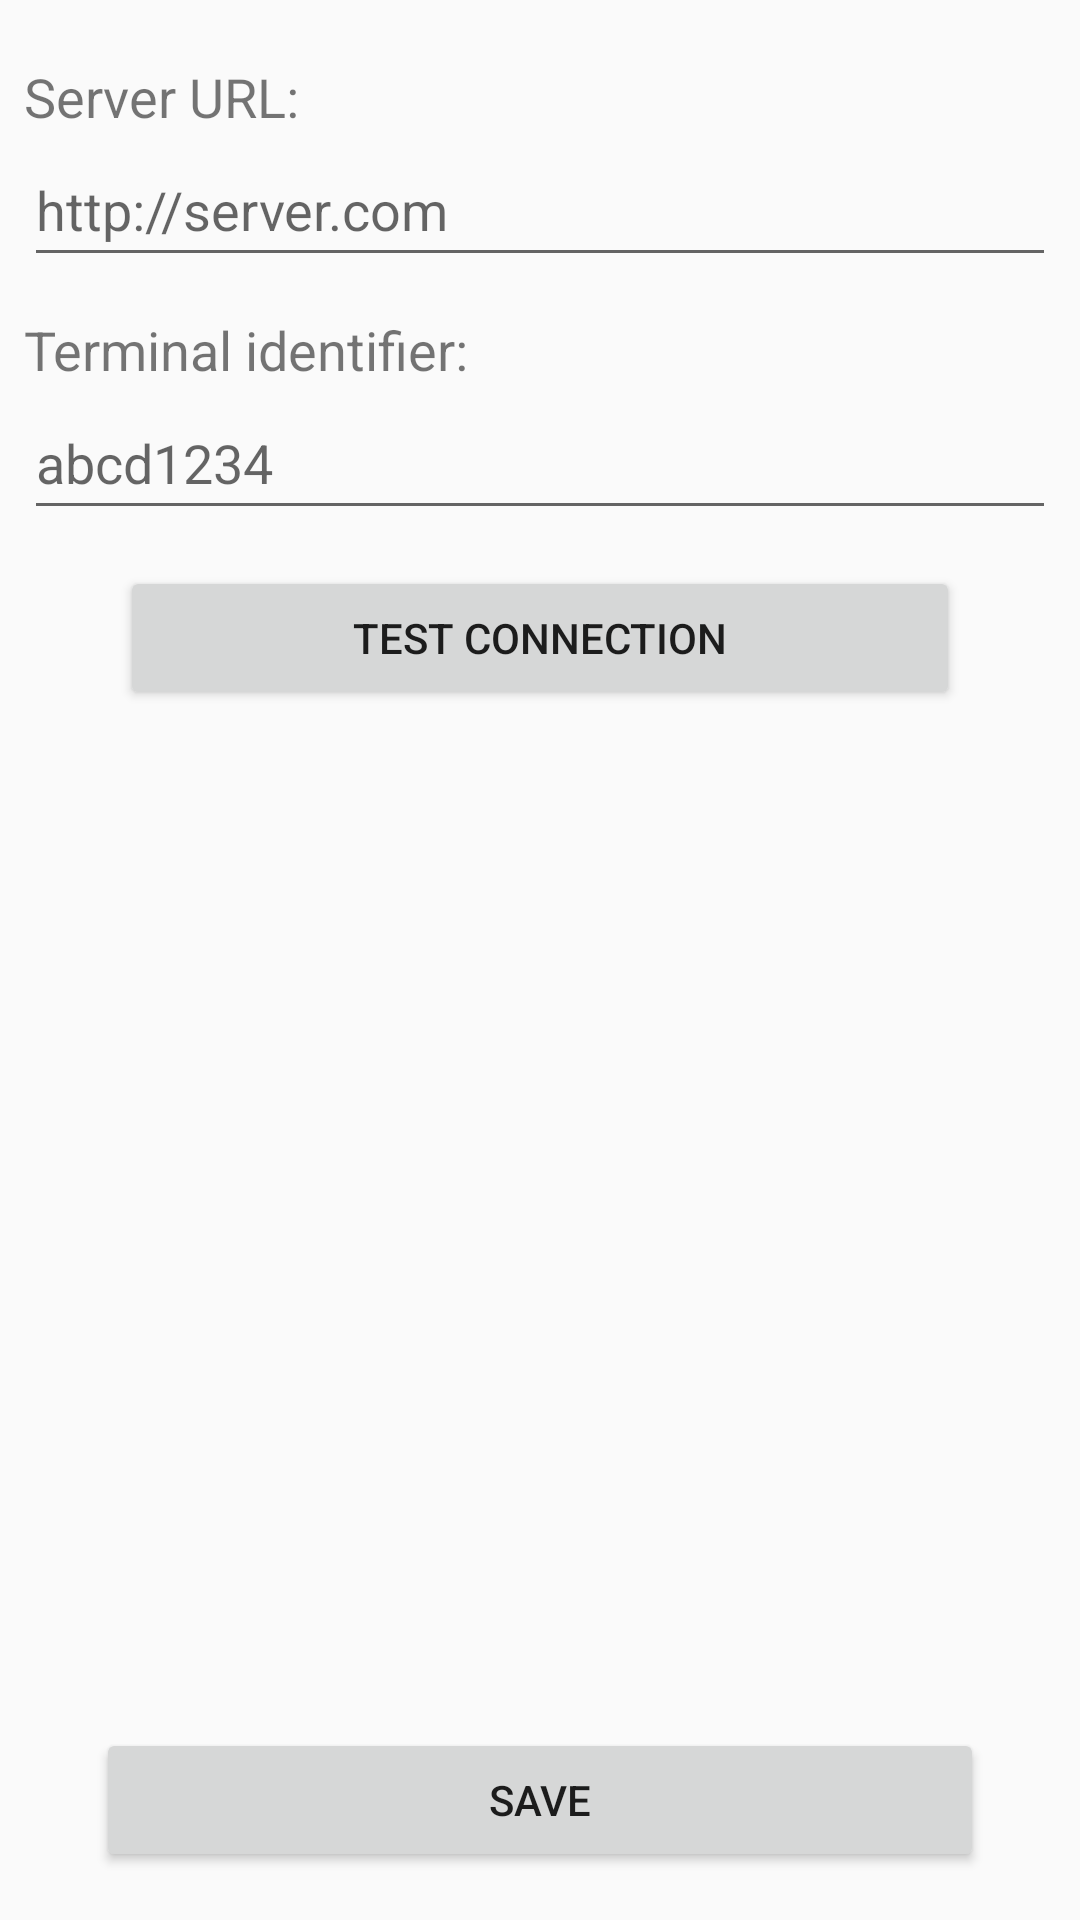

Reconstruct the res/layout file that produces this screen, plus the resources it refers to.
<!-- AndroidManifest.xml: application theme Theme.WiFiLogger -->
<!-- res/layout/activity_options.xml -->
<?xml version="1.0" encoding="utf-8"?>
<androidx.constraintlayout.widget.ConstraintLayout xmlns:android="http://schemas.android.com/apk/res/android"
    xmlns:app="http://schemas.android.com/apk/res-auto"
    xmlns:tools="http://schemas.android.com/tools"
    android:layout_width="match_parent"
    android:layout_height="match_parent"
    tools:context=".OptionsActivity">

    <ScrollView
        android:id="@+id/scrollView2"
        android:layout_width="0dp"
        android:layout_height="0dp"
        android:layout_marginStart="8dp"
        android:layout_marginTop="8dp"
        android:layout_marginEnd="8dp"
        app:layout_constraintBottom_toTopOf="@+id/save_button"
        app:layout_constraintEnd_toEndOf="parent"
        app:layout_constraintStart_toStartOf="parent"
        app:layout_constraintTop_toTopOf="parent">

        <LinearLayout
            android:layout_width="match_parent"
            android:layout_height="wrap_content"
            android:orientation="vertical">

            <TextView
                android:id="@+id/textView4"
                android:layout_width="match_parent"
                android:layout_height="wrap_content"
                android:layout_marginTop="12dp"
                android:text="Server URL:"
                android:textAppearance="@style/TextAppearance.AppCompat.Small"
                android:textSize="18sp" />

            <EditText
                android:id="@+id/url_edittext"
                android:layout_width="match_parent"
                android:layout_height="wrap_content"
                android:ems="10"
                android:hint="http://server.com"
                android:inputType="textUri|textWebEditText"
                android:minHeight="48dp" />

            <TextView
                android:id="@+id/textView5"
                android:layout_width="match_parent"
                android:layout_height="wrap_content"
                android:layout_marginTop="12dp"
                android:text="Terminal identifier:"
                android:textSize="18sp" />

            <EditText
                android:id="@+id/terminal_id_edittext"
                android:layout_width="match_parent"
                android:layout_height="wrap_content"
                android:ems="10"
                android:hint="abcd1234"
                android:inputType="textPersonName"
                android:minHeight="48dp" />

            <Button
                android:id="@+id/test_button"
                android:layout_width="match_parent"
                android:layout_height="wrap_content"
                android:layout_marginStart="32dp"
                android:layout_marginTop="12dp"
                android:layout_marginEnd="32dp"
                android:text="Test Connection" />
        </LinearLayout>
    </ScrollView>

    <Button
        android:id="@+id/save_button"
        android:layout_width="0dp"
        android:layout_height="wrap_content"
        android:layout_marginStart="32dp"
        android:layout_marginEnd="32dp"
        android:layout_marginBottom="16dp"
        android:text="Save"
        app:layout_constraintBottom_toBottomOf="parent"
        app:layout_constraintEnd_toEndOf="parent"
        app:layout_constraintStart_toStartOf="parent" />
</androidx.constraintlayout.widget.ConstraintLayout>
<!-- resources referenced by this layout -->
<resources>
  <style name="Theme.WiFiLogger" parent="Theme.AppCompat.Light.DarkActionBar">
          
          <item name="colorPrimary">@color/purple_500</item>
          <item name="colorPrimaryDark">@color/purple_700</item>
          <item name="colorAccent">@color/teal_200</item>
          
      </style>
  <!-- not gathered from this repository: default colours our renderer supplied (Android Studio template values) -->
  <color name="purple_500">#FF6200EE</color>
  <color name="purple_700">#FF3700B3</color>
  <color name="teal_200">#FF03DAC5</color>
</resources>
